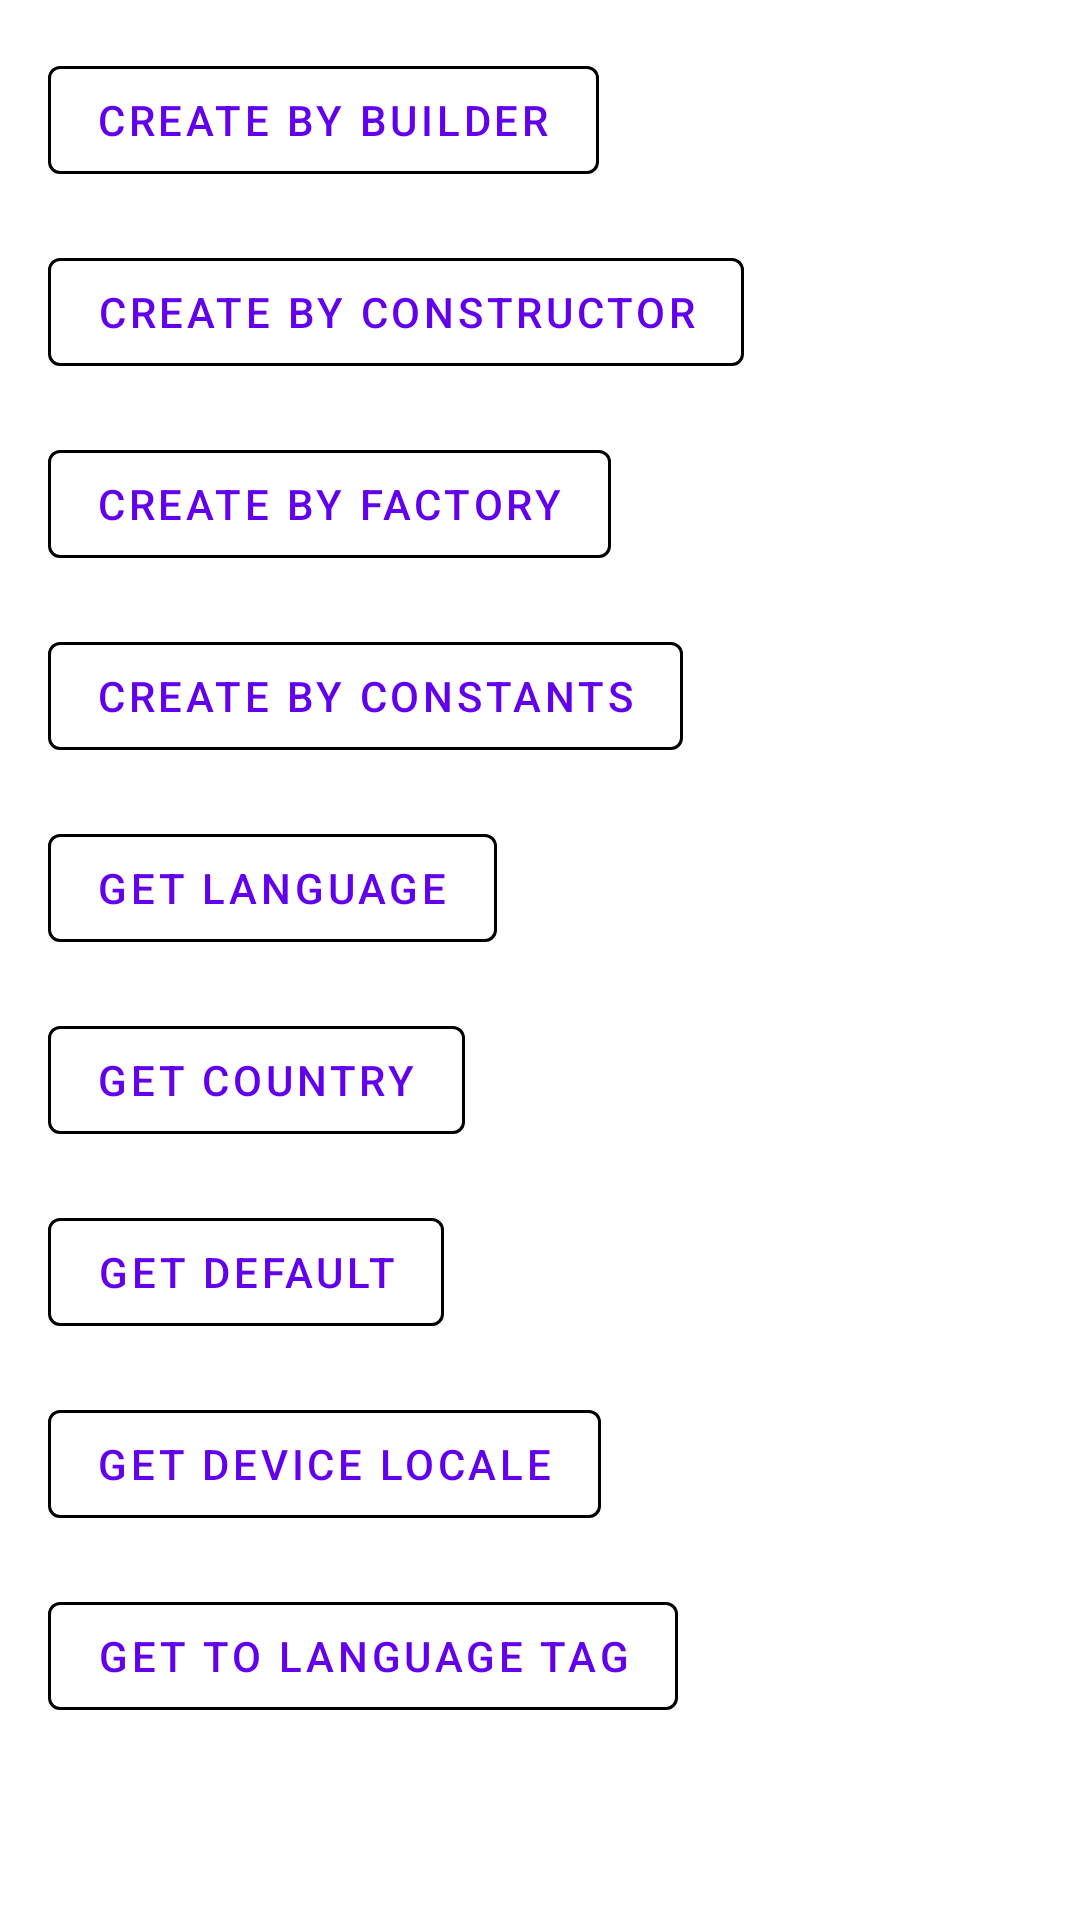

Produce the Android XML layout that renders to this screen, including the resource entries it uses.
<!-- AndroidManifest.xml: application theme Theme.PlayGround -->
<!-- res/layout/activity_locale.xml -->
<?xml version="1.0" encoding="utf-8"?>
<layout>

    <androidx.constraintlayout.widget.ConstraintLayout xmlns:android="http://schemas.android.com/apk/res/android"
        xmlns:tools="http://schemas.android.com/tools"
        xmlns:app="http://schemas.android.com/apk/res-auto"
        android:layout_width="match_parent"
        android:layout_height="match_parent"
        tools:context=".content.coroutine.CoroutineActivity">

        <com.google.android.material.button.MaterialButton
            android:id="@+id/tv_create_by_builder"
            android:layout_width="wrap_content"
            android:layout_height="wrap_content"
            android:text="Create By Builder"
            android:layout_marginTop="16dp"
            android:layout_marginStart="16dp"
            android:theme="@style/Widget.MaterialComponents.Button"
            app:strokeColor="@color/black"
            app:layout_constraintTop_toTopOf="parent"
            app:layout_constraintStart_toStartOf="parent"
            style="?attr/materialButtonOutlinedStyle" />
        <com.google.android.material.button.MaterialButton
            android:id="@+id/tv_create_by_constructor"
            android:layout_width="wrap_content"
            android:layout_height="wrap_content"
            android:text="Create By Constructor"
            android:layout_marginTop="16dp"
            android:layout_marginStart="16dp"
            android:theme="@style/Widget.MaterialComponents.Button"
            app:strokeColor="@color/black"
            app:layout_constraintTop_toBottomOf="@id/tv_create_by_builder"
            app:layout_constraintStart_toStartOf="parent"
            style="?attr/materialButtonOutlinedStyle" />

        <com.google.android.material.button.MaterialButton
            android:id="@+id/tv_create_by_factory"
            android:layout_width="wrap_content"
            android:layout_height="wrap_content"
            android:text="Create By Factory"
            android:layout_marginTop="16dp"
            android:layout_marginStart="16dp"
            android:theme="@style/Widget.MaterialComponents.Button"
            app:strokeColor="@color/black"
            app:layout_constraintTop_toBottomOf="@id/tv_create_by_constructor"
            app:layout_constraintStart_toStartOf="parent"
            style="?attr/materialButtonOutlinedStyle" />

        <com.google.android.material.button.MaterialButton
            android:id="@+id/tv_create_by_constants"
            android:layout_width="wrap_content"
            android:layout_height="wrap_content"
            android:text="Create By Constants"
            android:layout_marginTop="16dp"
            android:layout_marginStart="16dp"
            android:theme="@style/Widget.MaterialComponents.Button"
            app:strokeColor="@color/black"
            app:layout_constraintTop_toBottomOf="@id/tv_create_by_factory"
            app:layout_constraintStart_toStartOf="parent"
            style="?attr/materialButtonOutlinedStyle" />

        <com.google.android.material.button.MaterialButton
            android:id="@+id/tv_language"
            android:layout_width="wrap_content"
            android:layout_height="wrap_content"
            android:text="Get Language"
            android:layout_marginTop="16dp"
            android:layout_marginStart="16dp"
            android:theme="@style/Widget.MaterialComponents.Button"
            app:strokeColor="@color/black"
            app:layout_constraintTop_toBottomOf="@id/tv_create_by_constants"
            app:layout_constraintStart_toStartOf="parent"
            style="?attr/materialButtonOutlinedStyle" />

        <com.google.android.material.button.MaterialButton
            android:id="@+id/tv_country"
            android:layout_width="wrap_content"
            android:layout_height="wrap_content"
            android:text="Get Country"
            android:layout_marginTop="16dp"
            android:layout_marginStart="16dp"
            android:theme="@style/Widget.MaterialComponents.Button"
            app:strokeColor="@color/black"
            app:layout_constraintTop_toBottomOf="@id/tv_language"
            app:layout_constraintStart_toStartOf="parent"
            style="?attr/materialButtonOutlinedStyle" />

        <com.google.android.material.button.MaterialButton
            android:id="@+id/tv_default"
            android:layout_width="wrap_content"
            android:layout_height="wrap_content"
            android:text="Get Default"
            android:layout_marginTop="16dp"
            android:layout_marginStart="16dp"
            android:theme="@style/Widget.MaterialComponents.Button"
            app:strokeColor="@color/black"
            app:layout_constraintTop_toBottomOf="@id/tv_country"
            app:layout_constraintStart_toStartOf="parent"
            style="?attr/materialButtonOutlinedStyle" />


        <com.google.android.material.button.MaterialButton
            android:id="@+id/tv_device_locale"
            android:layout_width="wrap_content"
            android:layout_height="wrap_content"
            android:text="Get Device Locale"
            android:layout_marginTop="16dp"
            android:layout_marginStart="16dp"
            android:theme="@style/Widget.MaterialComponents.Button"
            app:strokeColor="@color/black"
            app:layout_constraintTop_toBottomOf="@id/tv_default"
            app:layout_constraintStart_toStartOf="parent"
            style="?attr/materialButtonOutlinedStyle" />


        <com.google.android.material.button.MaterialButton
            android:id="@+id/tv_language_tag"
            android:layout_width="wrap_content"
            android:layout_height="wrap_content"
            android:text="Get To Language Tag"
            android:layout_marginTop="16dp"
            android:layout_marginStart="16dp"
            android:theme="@style/Widget.MaterialComponents.Button"
            app:strokeColor="@color/black"
            app:layout_constraintTop_toBottomOf="@id/tv_device_locale"
            app:layout_constraintStart_toStartOf="parent"
            style="?attr/materialButtonOutlinedStyle" />

    </androidx.constraintlayout.widget.ConstraintLayout>
</layout>
<!-- resources referenced by this layout -->
<resources>
  <style name="Theme.PlayGround" parent="Theme.MaterialComponents.DayNight.NoActionBar">
          
          <item name="colorPrimary">@color/purple_500</item>
          <item name="colorPrimaryVariant">@color/purple_700</item>
          <item name="colorOnPrimary">@color/white</item>
          
          <item name="colorSecondary">@color/teal_200</item>
          <item name="colorSecondaryVariant">@color/teal_700</item>
          <item name="colorOnSecondary">@color/black</item>
          
          <item name="android:statusBarColor" tools:targetApi="l">?attr/colorPrimaryVariant</item>
          
      </style>
  <!-- not gathered from this repository: default colours our renderer supplied (Android Studio template values) -->
  <color name="purple_500">#FF6200EE</color>
  <color name="purple_700">#FF3700B3</color>
  <color name="teal_200">#FF03DAC5</color>
  <color name="teal_700">#FF018786</color>
  <color name="black">#FF000000</color>
  <color name="white">#FFFFFFFF</color>
</resources>
